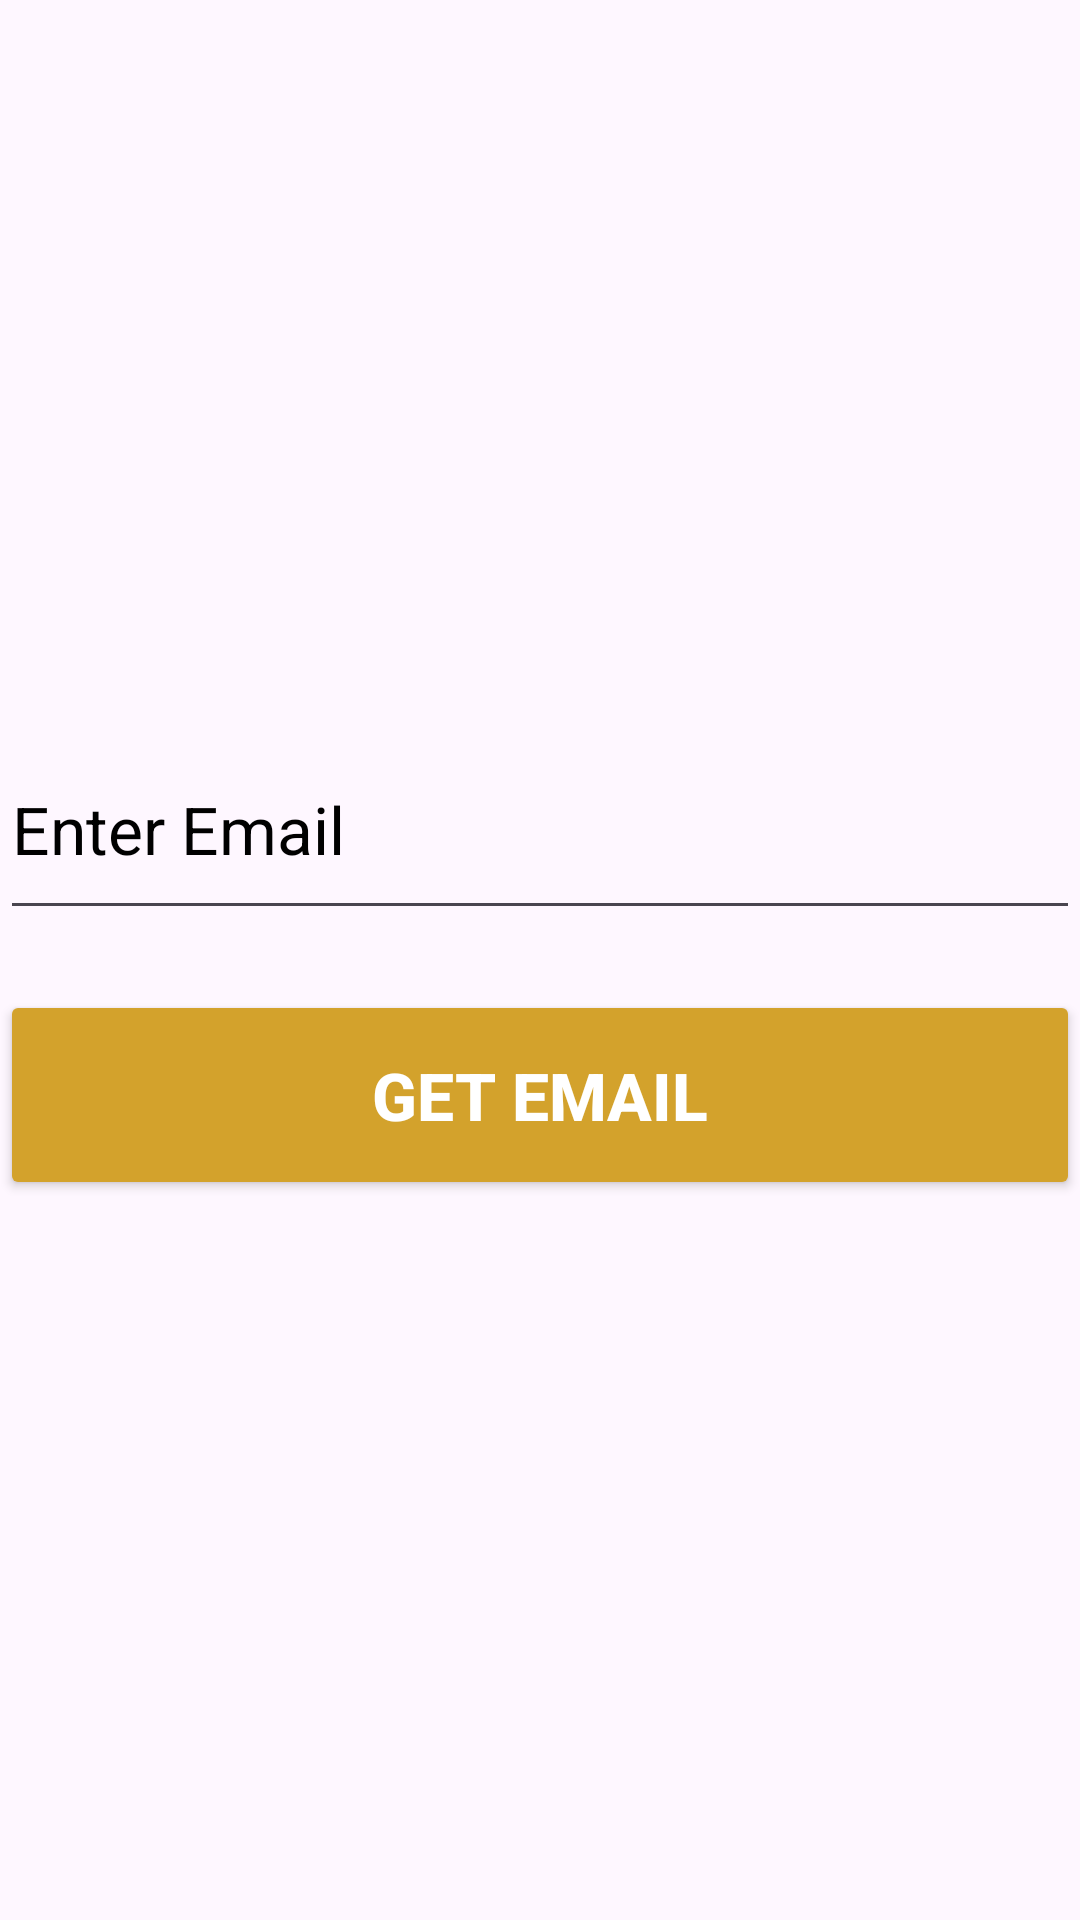

Android layout source for this screen:
<!-- AndroidManifest.xml: application theme Theme.Job_Portal_Application -->
<!-- res/layout/activity_forgot_password_page.xml -->
<?xml version="1.0" encoding="utf-8"?>
<LinearLayout
    xmlns:android="http://schemas.android.com/apk/res/android"
    xmlns:app="http://schemas.android.com/apk/res-auto"
    xmlns:tools="http://schemas.android.com/tools"
    android:id="@+id/main"
    android:layout_width="match_parent"
    android:orientation="vertical"
    android:gravity="center"
    android:layout_height="match_parent"
    tools:context=".ForgotPassword_Page">
    <EditText
        android:id="@+id/txt_email"
        android:layout_width="match_parent"
        android:layout_height="70dp"
        android:text="Enter Email"
        android:textSize="22sp"
        android:textColor="@color/black"/>
    <Button
        android:id="@+id/btn_getEmail"
        android:layout_width="match_parent"
        android:layout_height="70dp"
        android:text="Get Email"
        android:textSize="22sp"
        android:textStyle="bold"
        android:textColor="@color/white"
        android:layout_marginTop="20dp"
        android:backgroundTint="#D3A22C"
        />

</LinearLayout>
<!-- resources referenced by this layout -->
<resources>
  <style name="Theme.Job_Portal_Application" parent="Base.Theme.Job_Portal_Application" />
  <style name="Base.Theme.Job_Portal_Application" parent="Theme.Material3.DayNight.NoActionBar">
          
          
      </style>
  <!-- not gathered from this repository: default colours our renderer supplied (Android Studio template values) -->
  <color name="black">#FF000000</color>
  <color name="white">#FFFFFFFF</color>
</resources>
